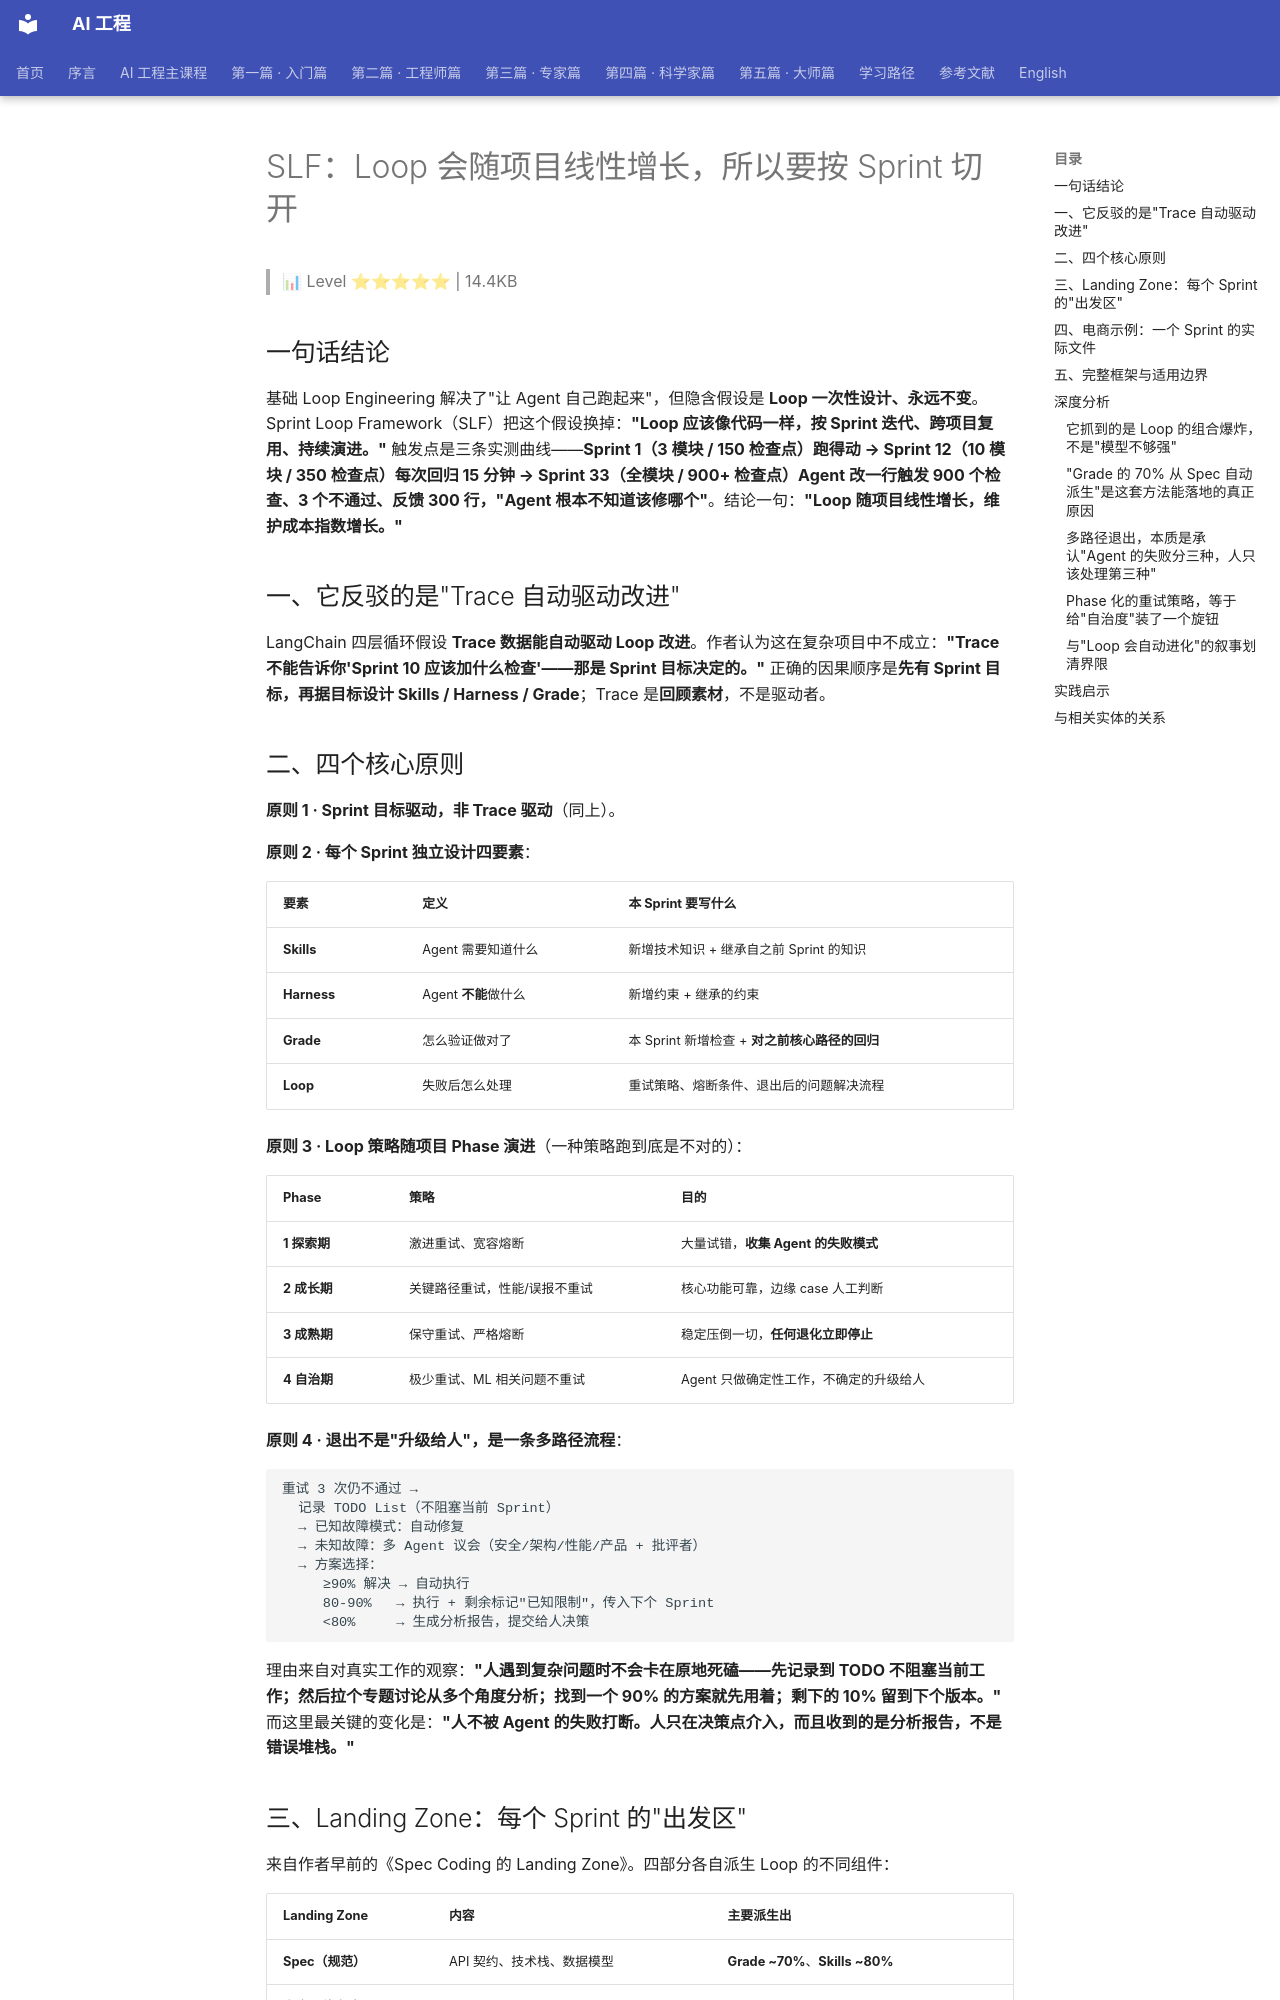

repository: QianJinGuo/wiki-book · page: ch05/111-slf-loop-sprint.html · generator: mkdocs

# SLF：Loop 会随项目线性增长，所以要按 Sprint 切开

> 📊 Level ⭐⭐⭐⭐⭐ | 14.4KB

## 一句话结论

基础 Loop Engineering 解决了"让 Agent 自己跑起来"，但隐含假设是 **Loop 一次性设计、永远不变**。Sprint Loop Framework（SLF）把这个假设换掉：**"Loop 应该像代码一样，按 Sprint 迭代、跨项目复用、持续演进。"** 触发点是三条实测曲线——**Sprint 1（3 模块 / 150 检查点）跑得动 → Sprint 12（10 模块 / 350 检查点）每次回归 15 分钟 → Sprint 33（全模块 / 900+ 检查点）Agent 改一行触发 900 个检查、3 个不通过、反馈 300 行，"Agent 根本不知道该修哪个"**。结论一句：**"Loop 随项目线性增长，维护成本指数增长。"**

## 一、它反驳的是"Trace 自动驱动改进"

LangChain 四层循环假设 **Trace 数据能自动驱动 Loop 改进**。作者认为这在复杂项目中不成立：**"Trace 不能告诉你'Sprint 10 应该加什么检查'——那是 Sprint 目标决定的。"** 正确的因果顺序是**先有 Sprint 目标，再据目标设计 Skills / Harness / Grade**；Trace 是**回顾素材**，不是驱动者。

## 二、四个核心原则

**原则 1 · Sprint 目标驱动，非 Trace 驱动**（同上）。

**原则 2 · 每个 Sprint 独立设计四要素**：

| 要素 | 定义 | 本 Sprint 要写什么 |
|---|---|---|
| **Skills** | Agent 需要知道什么 | 新增技术知识 + 继承自之前 Sprint 的知识 |
| **Harness** | Agent **不能**做什么 | 新增约束 + 继承的约束 |
| **Grade** | 怎么验证做对了 | 本 Sprint 新增检查 + **对之前核心路径的回归** |
| **Loop** | 失败后怎么处理 | 重试策略、熔断条件、退出后的问题解决流程 |

**原则 3 · Loop 策略随项目 Phase 演进**（一种策略跑到底是不对的）：

| Phase | 策略 | 目的 |
|---|---|---|
| **1 探索期** | 激进重试、宽容熔断 | 大量试错，**收集 Agent 的失败模式** |
| **2 成长期** | 关键路径重试，性能/误报不重试 | 核心功能可靠，边缘 case 人工判断 |
| **3 成熟期** | 保守重试、严格熔断 | 稳定压倒一切，**任何退化立即停止** |
| **4 自治期** | 极少重试、ML 相关问题不重试 | Agent 只做确定性工作，不确定的升级给人 |

**原则 4 · 退出不是"升级给人"，是一条多路径流程**：

```
重试 3 次仍不通过 →
  记录 TODO List（不阻塞当前 Sprint）
  → 已知故障模式：自动修复
  → 未知故障：多 Agent 议会（安全/架构/性能/产品 + 批评者）
  → 方案选择：
     ≥90% 解决 → 自动执行
     80-90%   → 执行 + 剩余标记"已知限制"，传入下个 Sprint
     <80%     → 生成分析报告，提交给人决策
```

理由来自对真实工作的观察：**"人遇到复杂问题时不会卡在原地死磕——先记录到 TODO 不阻塞当前工作；然后拉个专题讨论从多个角度分析；找到一个 90% 的方案就先用着；剩下的 10% 留到下个版本。"** 而这里最关键的变化是：**"人不被 Agent 的失败打断。人只在决策点介入，而且收到的是分析报告，不是错误堆栈。"**

## 三、Landing Zone：每个 Sprint 的"出发区"

来自作者早前的《Spec Coding 的 Landing Zone》。四部分各自派生 Loop 的不同组件：

| Landing Zone | 内容 | 主要派生出 |
|---|---|---|
| **Spec（规范）** | API 契约、技术栈、数据模型 | **Grade ~70%**、**Skills ~80%** |
| **安全最佳实践** | 无硬编码密钥、SQL 参数化 | **Harness ~50%**、Grade ~15% |
| **团队编码规范** | 命名约定、目录结构 | Grade ~10%、**Harness ~20%** |
| **Sprint 范围** | 做什么、不做什么 | **CLAUDE.md 边界声明** |

**这条"1:1 映射"是全文最有工程价值的发现**：**"Grade 的约 70% 可以直接从 Spec 的 API 契约自动生成。人写 Spec，大部分 curl + 断言不需要手写。Spec 变了，Grade 自动跟着变。"** 剩下约 30% 来自安全实践与团队规范——**"API 响应中不要返回 password_hash""不要在日志中打印密码""不用 bare except"** 这类 Spec 通常不会写的东西。
